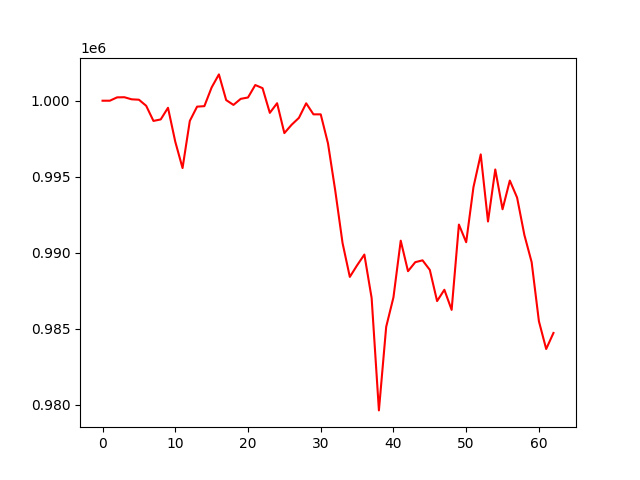

Data behind this chart, as committed beside it:
account_value, date, daily_return
1000000, 2022-01-05, 
1000000, 2022-01-06, -3.802700000443693e-07
1000219, 2022-01-07, 0.0002196
1000229, 2022-01-10, 9.46756444086816e-06
1000092, 2022-01-11, -0.000137
1000066, 2022-01-12, -2.5923544637596052e-05
999666, 2022-01-13, -0.0003993
998671, 2022-01-14, -0.0009961
998770, 2022-01-17, 9.910055625961256e-05
999535, 2022-01-18, 0.0007665
997303, 2022-01-27, -0.002233
995572, 2022-01-28, -0.001735
998672, 2022-02-07, 0.003114
999610, 2022-02-08, 0.0009392
999642, 2022-02-09, 3.1336943821180796e-05
1000873, 2022-02-10, 0.001232
1001730, 2022-02-11, 0.0008561
1000041, 2022-02-14, -0.001686
999724, 2022-02-15, -0.0003167
1000122, 2022-02-16, 0.000398
1000212, 2022-02-17, 9.008294645673764e-05
1001031, 2022-02-18, 0.0008188
1000826, 2022-02-21, -0.0002048
999201, 2022-02-22, -0.001623
999835, 2022-02-23, 0.0006343
997870, 2022-02-24, -0.001965
998421, 2022-02-25, 0.0005516
998871, 2022-02-28, 0.0004514
999829, 2022-03-01, 0.000959
999104, 2022-03-02, -0.0007254
999102, 2022-03-03, -1.447497127826658e-06
997190, 2022-03-04, -0.001914
994077, 2022-03-07, -0.003121
990644, 2022-03-08, -0.003454
988415, 2022-03-09, -0.002249
989177, 2022-03-10, 0.0007702
989883, 2022-03-11, 0.0007144
987025, 2022-03-14, -0.002888
979638, 2022-03-15, -0.007484
985131, 2022-03-16, 0.005607
987073, 2022-03-17, 0.001972
990798, 2022-03-18, 0.003773
988790, 2022-03-21, -0.002026
989384, 2022-03-22, 0.0006006
989504, 2022-03-23, 0.0001219
988876, 2022-03-24, -0.0006355
986827, 2022-03-25, -0.002072
987569, 2022-03-28, 0.0007521
986248, 2022-03-29, -0.001337
991856, 2022-03-30, 0.005686
990696, 2022-03-31, -0.00117
994315, 2022-04-01, 0.003653
996468, 2022-04-06, 0.002166
992059, 2022-04-11, -0.004425
995477, 2022-04-12, 0.003446
992862, 2022-04-13, -0.002627
994749, 2022-04-14, 0.001901
993630, 2022-04-15, -0.001126
991175, 2022-04-18, -0.00247
989385, 2022-04-19, -0.001806
... 3 more rows
